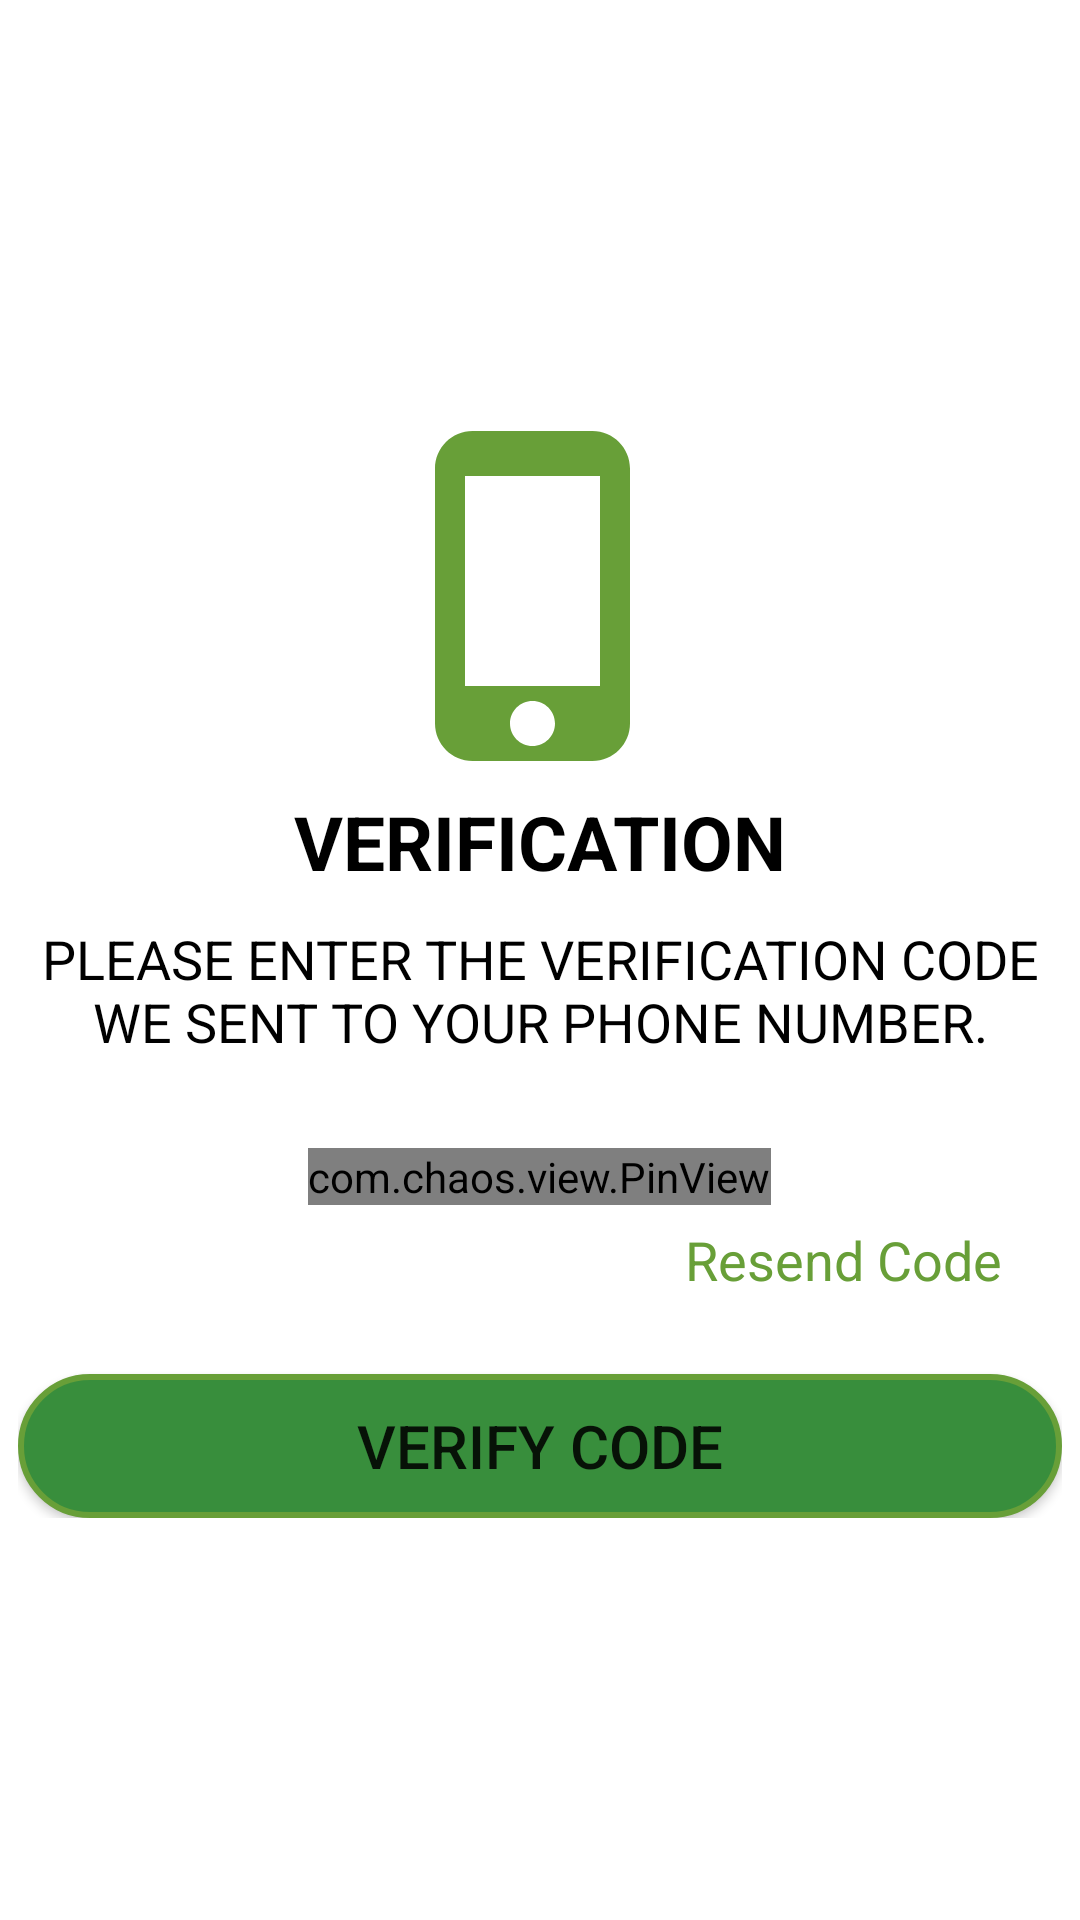

Write the Android layout XML for this screen, with the resource values it uses.
<!-- AndroidManifest.xml: application theme Theme.SplashActivity -->
<!-- res/layout/verify_phone_screen.xml -->
<?xml version="1.0" encoding="utf-8"?>
<ScrollView xmlns:android="http://schemas.android.com/apk/res/android"
    xmlns:app="http://schemas.android.com/apk/res-auto"
    xmlns:tools="http://schemas.android.com/tools"
    android:layout_width="match_parent"
    android:layout_height="match_parent"
    android:background="@color/white">

    <LinearLayout
        android:id="@+id/verifyScreen"
        android:layout_width="match_parent"
        android:layout_height="wrap_content"
        android:layout_gravity="center"
        android:gravity="center"
        android:orientation="vertical"
        android:padding="5dp">

        <ImageView
            android:layout_width="150dp"
            android:layout_height="130dp"
            android:padding="5dp"
            android:src="@drawable/phone"
            />

        <TextView
            android:layout_width="wrap_content"
            android:layout_height="wrap_content"
            android:layout_gravity="center"
            android:layout_marginBottom="10dp"
            android:text="@string/verification"
            android:textAllCaps="true"
            android:textColor="@color/black"
            android:textSize="25sp"
            android:textStyle="bold" />

        <TextView
            android:layout_width="wrap_content"
            android:layout_height="wrap_content"
            android:layout_gravity="center"
            android:text="@string/text_phone_number"
            android:textAlignment="center"
            android:textAllCaps="true"
            android:textColor="@color/black"
            android:textSize="18sp" />

        <com.chaos.view.PinView
            android:id="@+id/pinView"
            style="@style/PinWidget.PinView"
            android:layout_width="wrap_content"
            android:layout_height="wrap_content"
            android:layout_gravity="center"
            android:layout_marginTop="30dp"
            android:cursorVisible="true"
            android:inputType="number"
            android:itemBackground="@color/h_white"
            android:textColor="@color/black"
            app:cursorColor="@color/black"
            app:hideLineWhenFilled="true"
            app:itemCount="6"
            app:itemHeight="50dp"
            app:itemRadius="5dp"
            app:itemWidth="50dp"
            app:lineColor="@color/green"
            app:lineWidth="1dp"
            tools:ignore="SpeakableTextPresentCheck" />

        <TextView
            android:id="@+id/resendCode"
            android:layout_width="wrap_content"
            android:layout_height="wrap_content"
            android:layout_gravity="end"
            android:layout_marginEnd="15dp"
            android:padding="6dp"
            android:text="@string/resend_code"
            android:textColor="@color/purple_700"
            android:textSize="18sp" />

        <FrameLayout
            android:layout_width="wrap_content"
            android:layout_height="wrap_content">

            <Button
                android:id="@+id/verifyButton"
                android:layout_width="348dp"
                android:layout_height="48dp"
                android:layout_marginTop="20dp"
                android:background="@drawable/custom_button"
                android:minHeight="48dp"
                android:text="@string/verify_code"
                android:textSize="20sp"
                app:backgroundTint="@null" />

            <ProgressBar
                android:id="@+id/progressBar"
                android:layout_width="35dp"
                android:layout_height="35dp"
                android:layout_gravity="center"
                android:visibility="gone" />
        </FrameLayout>

    </LinearLayout>

</ScrollView>
<!-- resources referenced by this layout -->
<resources>
  <color name="black">#FF000000</color>
  <color name="green">#388E3C</color>
  <color name="h_white">#ECF4F2</color>
  <color name="purple_700">#689F38</color>
  <color name="white">#FFFFFFFF</color>
  <!-- drawable custom_button (drawable) -->
  <?xml version="1.0" encoding="utf-8"?>
  <shape xmlns:android="http://schemas.android.com/apk/res/android"
      android:shape="rectangle">
  
      <solid android:color="@color/green"/>
  
      <corners android:radius="25dp"/>
  
      <stroke
          android:width="2dp"
          android:color="#689F38"/>
  
      <padding
          android:top="0dp"
          android:right="10dp"
          android:left="10dp"
          android:bottom="0dp"/>
  
  </shape>
  <!-- drawable phone (drawable) -->
  <vector android:height="24dp" android:tint="#689F38"
      android:viewportHeight="24" android:viewportWidth="24"
      android:width="24dp" xmlns:android="http://schemas.android.com/apk/res/android">
      <path android:fillColor="@android:color/white" android:pathData="M15.5,1h-8C6.12,1 5,2.12 5,3.5v17C5,21.88 6.12,23 7.5,23h8c1.38,0 2.5,-1.12 2.5,-2.5v-17C18,2.12 16.88,1 15.5,1zM11.5,22c-0.83,0 -1.5,-0.67 -1.5,-1.5s0.67,-1.5 1.5,-1.5 1.5,0.67 1.5,1.5 -0.67,1.5 -1.5,1.5zM16,18L7,18L7,4h9v14z"/>
  </vector>
  <string name="resend_code">Resend Code</string>
  <string name="text_phone_number">Please enter the verification code we sent to your phone number.</string>
  <string name="verification">Verification</string>
  <string name="verify_code">Verify Code</string>
  <style name="Theme.SplashActivity" parent="Theme.MaterialComponents.Light.NoActionBar">
          
          <item name="colorPrimary">@color/purple_500</item>
          <item name="colorPrimaryVariant">@color/purple_700</item>
          <item name="colorOnPrimary">@color/white</item>
          
          <item name="colorSecondary">@color/teal_200</item>
          <item name="colorSecondaryVariant">@color/teal_700</item>
          <item name="colorOnSecondary">@color/black</item>
          
          <item name="android:statusBarColor" tools:targetApi="l">?attr/colorPrimaryVariant</item>
          
      </style>
  <color name="purple_500">#689F38</color>
  <color name="teal_200">#FF03DAC5</color>
  <color name="teal_700">#FF018786</color>
</resources>
